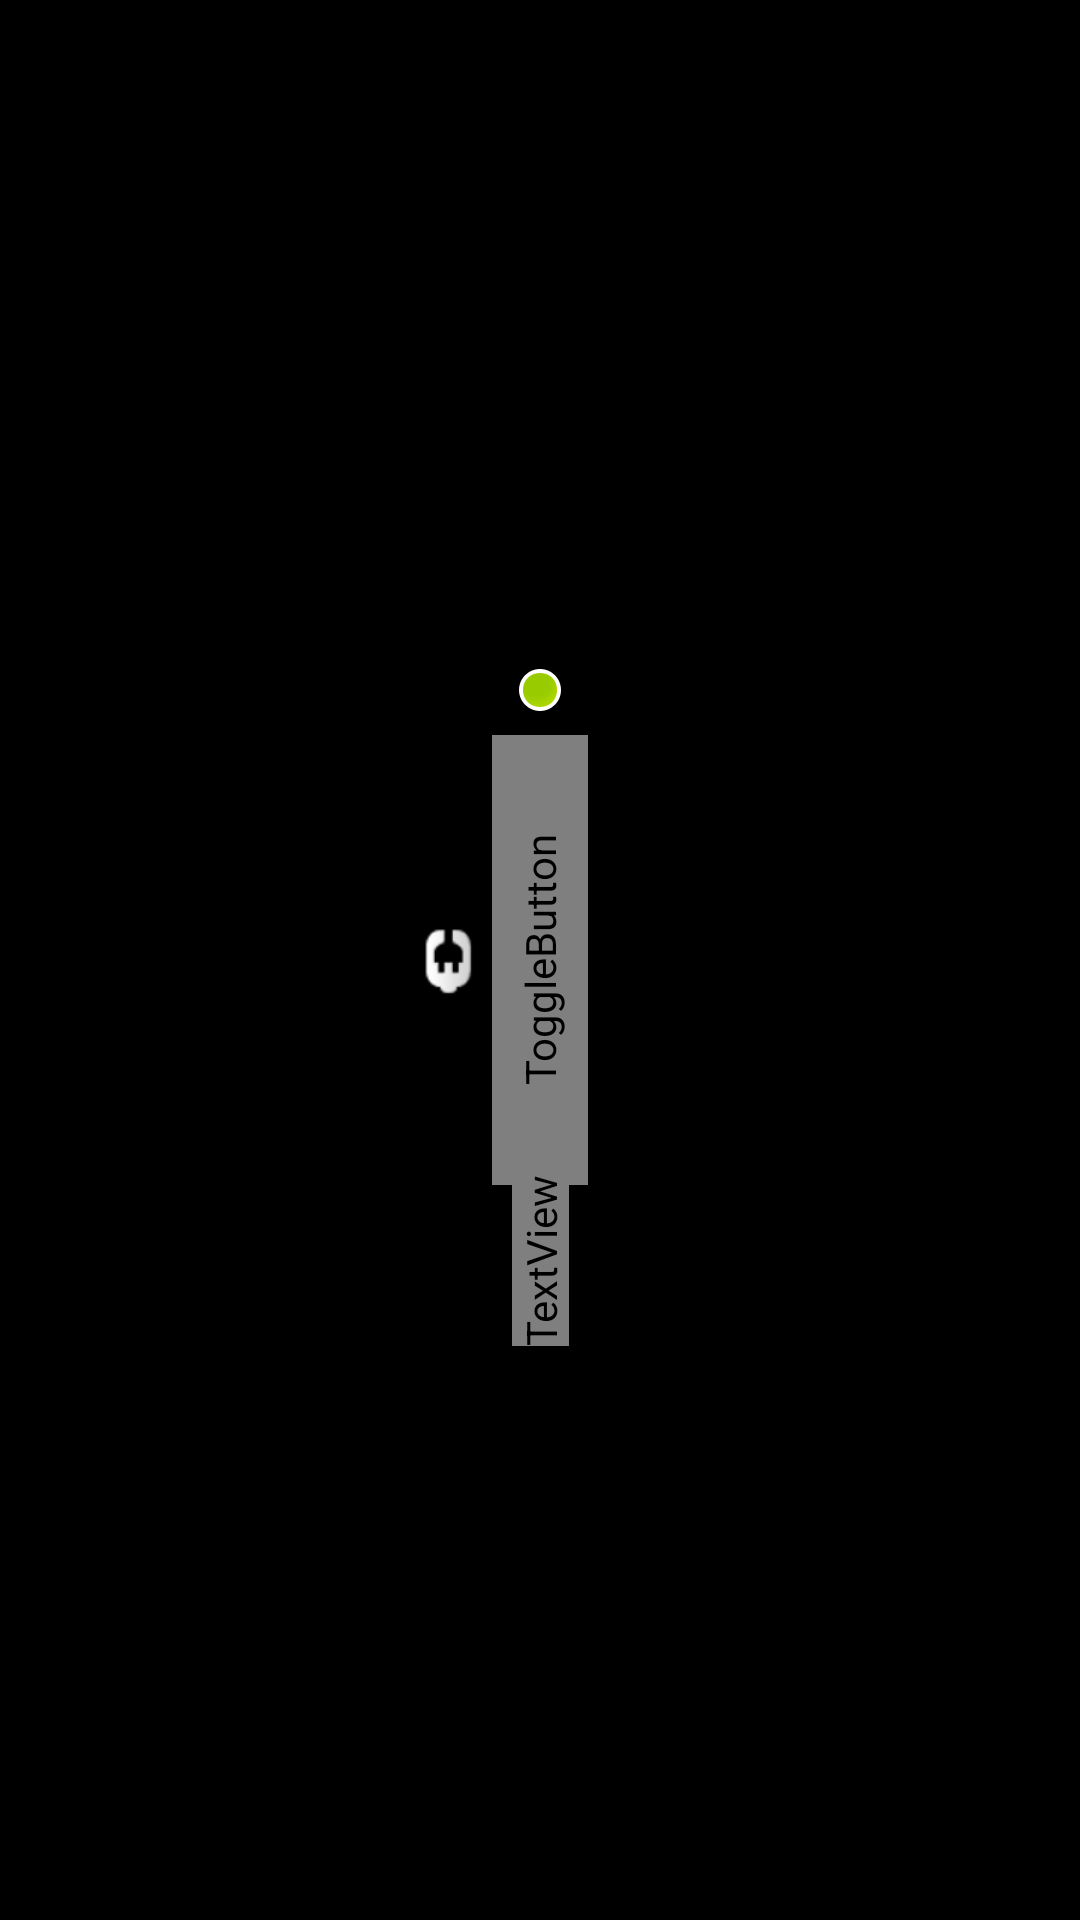

Produce the Android XML layout that renders to this screen, including the resource entries it uses.
<!-- AndroidManifest.xml: application theme Theme.Nubia_MultiPage -->
<!-- res/layout/fourth_ly_settings.xml -->
<?xml version="1.0" encoding="utf-8"?>
<LinearLayout xmlns:android="http://schemas.android.com/apk/res/android"
    xmlns:app="http://schemas.android.com/apk/res-auto"
    xmlns:tools="http://schemas.android.com/tools"
    android:layout_width="match_parent"
    android:layout_height="match_parent"
    android:rotation="180"
    android:keepScreenOn="true">

    <FrameLayout
        android:id="@+id/layout4"
        android:layout_width="match_parent"
        android:layout_height="match_parent"
        android:background="#000000"
        app:layout_constraintBottom_toBottomOf="parent"
        app:layout_constraintEnd_toEndOf="parent"
        app:layout_constraintHorizontal_bias="1.0"
        app:layout_constraintStart_toStartOf="parent"
        app:layout_constraintTop_toTopOf="parent"
        app:layout_constraintVertical_bias="0.0">


        <ToggleButton
            android:id="@+id/displayButton"
            android:layout_width="150dp"
            android:layout_height="32dp"
            android:layout_gravity="center"
            android:background="@drawable/custum_toggle_button1"
            android:fontFamily="@font/downlink_bold"
            android:padding="5dp"
            android:rotation="90"
            android:shadowColor="#333333"
            android:shadowDx="3"
            android:shadowDy="3"
            android:shadowRadius="5"
            android:textColor="#FFFFFF"
            android:textColorHint="#FFFFFF"
            android:textOff="Display 1"
            android:textOn="Display 2"
            android:textSize="12sp" />

        <ImageView
            android:id="@+id/connectedImage"
            android:layout_width="wrap_content"
            android:layout_height="wrap_content"
            app:srcCompat="@android:drawable/presence_online"
            android:layout_gravity="center"
            android:translationY="90dp"/>

        <TextView
            android:id="@+id/battery"
            android:layout_width="wrap_content"
            android:layout_height="wrap_content"
            android:layout_gravity="center"
            android:fontFamily="@font/downlink_bold"
            android:rotation="90"
            android:text=""
            android:textColor="#FFFFFF"
            android:textColorHint="#FFFFFF"
            android:textSize="12sp"
            android:translationY="-100dp" />

        <ImageView
            android:id="@+id/charging"
            android:layout_width="wrap_content"
            android:layout_height="wrap_content"
            app:srcCompat="@android:drawable/ic_lock_idle_charging"
            android:layout_gravity="center"
            android:rotation="90"
            android:translationX="32dp"/>


    </FrameLayout>

</LinearLayout>
<!-- resources referenced by this layout -->
<resources>
  <!-- drawable custum_toggle_button1 (drawable) -->
  <?xml version="1.0" encoding="utf-8"?>
  <shape xmlns:android="http://schemas.android.com/apk/res/android">
      <stroke android:width="1dp" android:color="#01acef" />
      <solid android:color="@color/color_toggle_button1" />
      <corners android:radius="0dp" />
      <padding android:left="2dp" android:top="2dp" android:right="2dp" android:bottom="2dp" />
  </shape>
  <style name="Theme.Nubia_MultiPage" parent="Theme.MaterialComponents.DayNight.DarkActionBar">
          
          <item name="colorPrimary">@color/purple_500</item>
          <item name="colorPrimaryVariant">@color/purple_700</item>
          <item name="colorOnPrimary">@color/white</item>
          
          <item name="colorSecondary">@color/teal_200</item>
          <item name="colorSecondaryVariant">@color/teal_700</item>
          <item name="colorOnSecondary">@color/black</item>
          
          <item name="android:statusBarColor" tools:targetApi="l">?attr/colorPrimaryVariant</item>
          
      </style>
  <!-- not gathered from this repository: default colours our renderer supplied (Android Studio template values) -->
  <color name="purple_500">#FF6200EE</color>
  <color name="purple_700">#FF3700B3</color>
  <color name="teal_200">#FF03DAC5</color>
  <color name="teal_700">#FF018786</color>
  <color name="black">#FF000000</color>
  <color name="white">#FFFFFFFF</color>
</resources>
